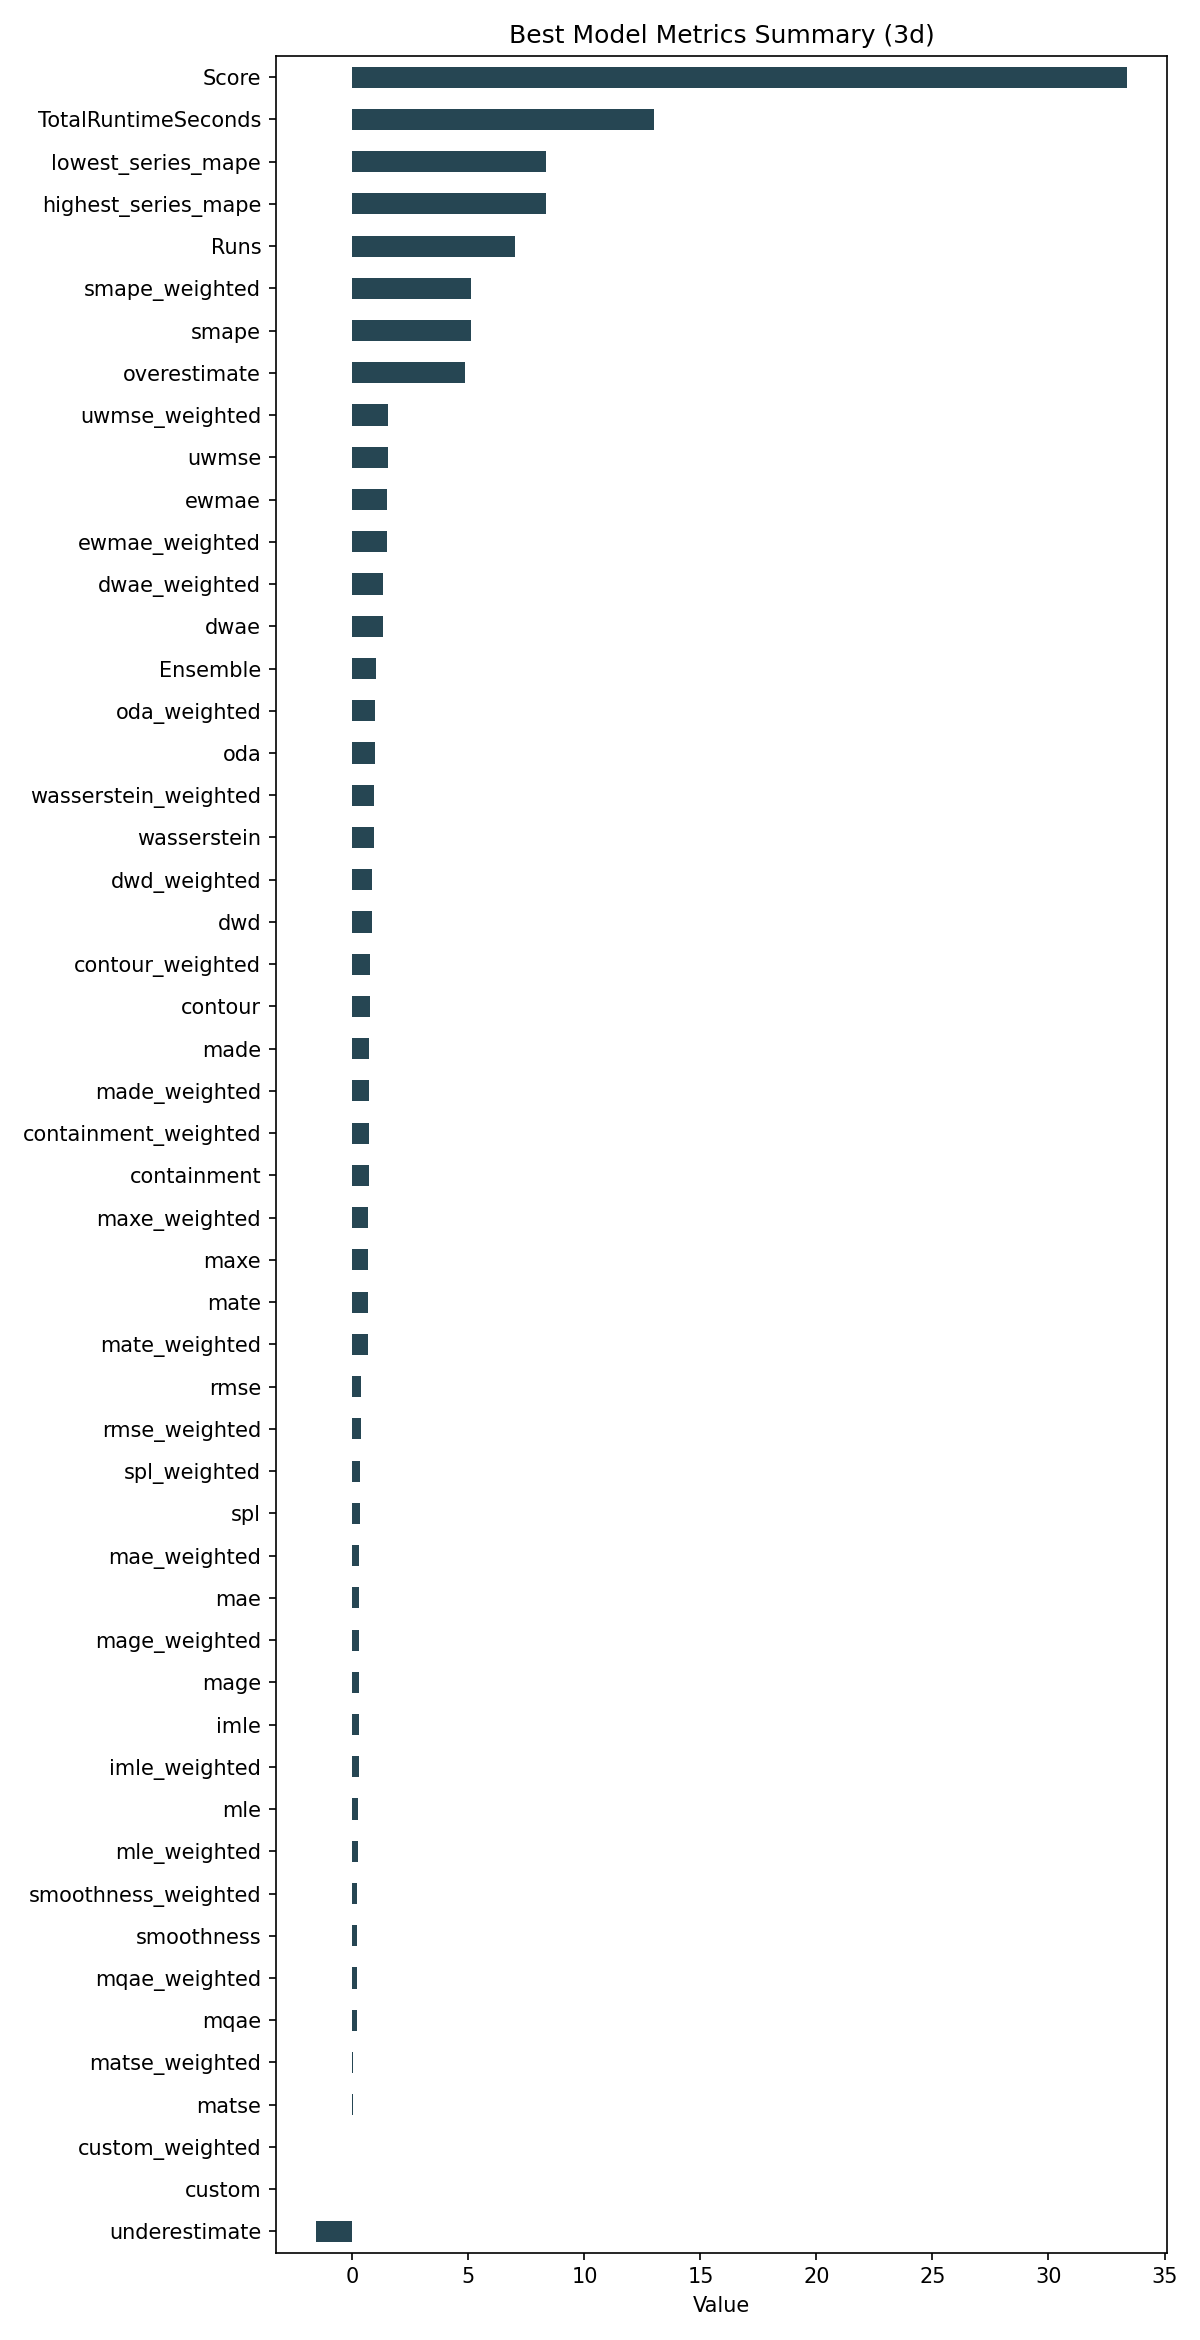

The file beside this chart, header and first rows:
ID, Model, ModelParameters, TransformationParameters, Ensemble, Runs, smape, mae, rmse, made, mage, custom, underestimate, mle, overestimate, imle, spl, containment, contour, maxe, oda, dwae, mqae, ewmae
54d9a333b962639e94f7bd981e7ce591, Ensemble, {"model_name": "BestN", "model_count": 3…, {"fillna": "linear", "transformations": …, 1, 7, 5.12, 0.3048, 0.3654, 0.7265, 0.3048, 0.0, -1.557, 0.2616, 4.844, 0.2952, 0.322, 0.7143, 0.7619, 0.6921, 0.9524, 1.3, 0.1853, 1.486
